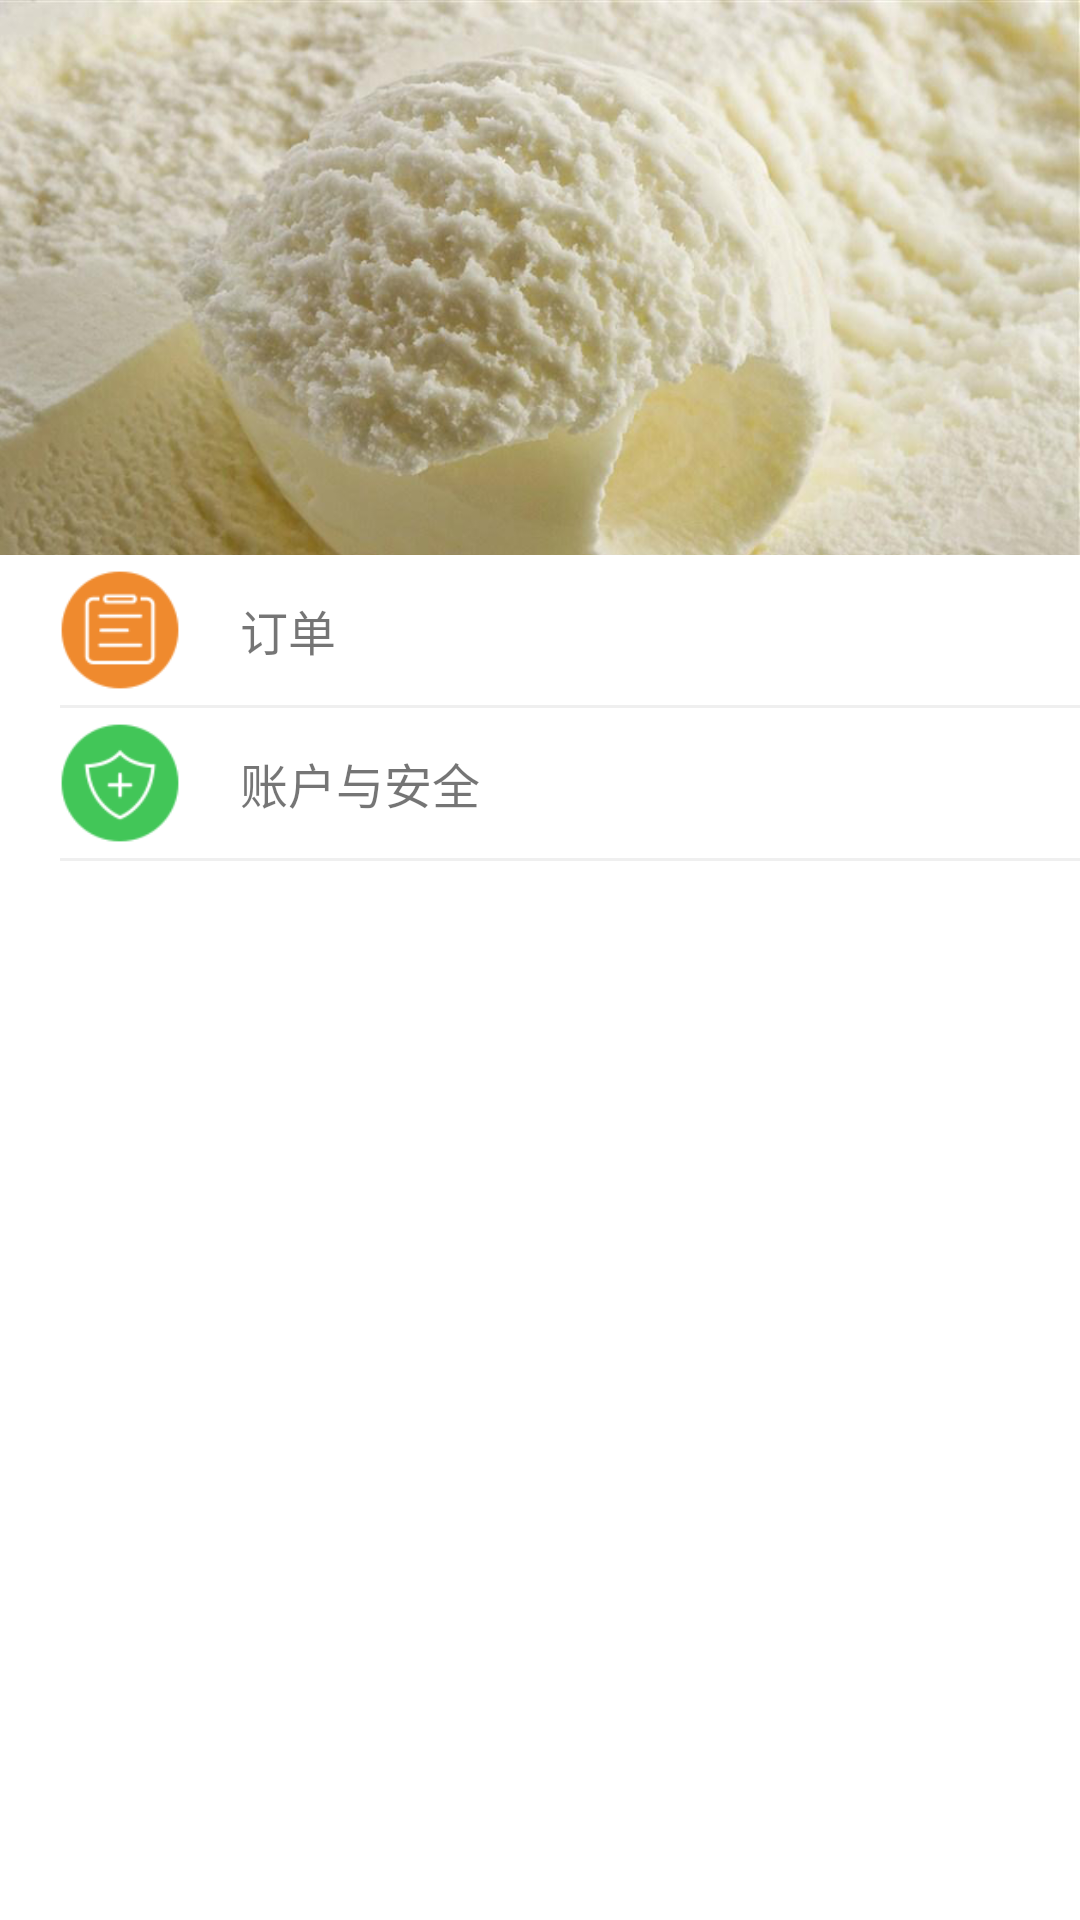

Android layout source for this screen:
<!-- AndroidManifest.xml: application theme Theme.AppCompat.Light.NoActionBar -->
<!-- res/layout/fragment_account.xml -->
<?xml version="1.0" encoding="utf-8"?>
<LinearLayout xmlns:android="http://schemas.android.com/apk/res/android"
    android:layout_width="match_parent"
    android:layout_height="match_parent"
    xmlns:app="http://schemas.android.com/apk/res-auto"
    android:background="@color/white"
    android:scrollbars="none">
    <RelativeLayout
        android:layout_width="match_parent"
        android:layout_height="match_parent">
        <RelativeLayout
            android:layout_width="match_parent"
            android:layout_height="185dp"
            android:gravity="center"
            android:background="@drawable/account">

            <ImageView
                android:layout_width="60dp"
                android:layout_height="60dp"
                android:layout_centerHorizontal="true"
                android:layout_marginTop="45dp"

                android:id="@+id/iv_head"/>

        </RelativeLayout>

        <LinearLayout
            android:layout_width="match_parent"
            android:layout_height="wrap_content"
            android:layout_marginTop="185dp"
            android:orientation="vertical">

            <RelativeLayout
                android:id="@+id/rl_order_list"
                android:layout_width="match_parent"
                android:layout_height="50dp"
                android:background="@drawable/bg_item">

                <ImageView
                    android:id="@+id/iv_order_list"
                    android:layout_width="40dp"
                    android:layout_height="40dp"
                    android:layout_centerVertical="true"
                    android:layout_marginLeft="20dp"
                    android:src="@drawable/ic_order_list" />

                <TextView
                    android:layout_width="wrap_content"
                    android:layout_height="wrap_content"
                    android:layout_centerVertical="true"
                    android:layout_marginLeft="20dp"
                    android:layout_toRightOf="@id/iv_order_list"
                    android:text="订单"
                    android:textSize="@dimen/content_text_size" />
            </RelativeLayout>

            <View
                android:layout_width="match_parent"
                android:layout_height="1dp"
                android:layout_marginLeft="20dp"
                android:background="@color/line_devider_grey"
                android:layerType="software" />

            <RelativeLayout
                android:id="@+id/rl_account_security"
                android:layout_width="match_parent"
                android:layout_height="50dp"
                android:background="@drawable/bg_item">

                <ImageView
                    android:id="@+id/iv_account_security"
                    android:layout_width="40dp"
                    android:layout_height="40dp"
                    android:layout_centerVertical="true"
                    android:layout_marginLeft="20dp"
                    android:src="@drawable/ic_account_security" />

                <TextView
                    android:layout_width="wrap_content"
                    android:layout_height="wrap_content"
                    android:layout_centerVertical="true"
                    android:layout_marginLeft="20dp"
                    android:layout_toRightOf="@id/iv_account_security"
                    android:text="账户与安全"
                    android:textSize="@dimen/content_text_size" />
            </RelativeLayout>

            <View
                android:layout_width="match_parent"
                android:layout_height="1dp"
                android:layout_marginLeft="20dp"
                android:background="@color/line_devider_grey"
                android:layerType="software" />

        </LinearLayout>

    </RelativeLayout>

</LinearLayout>
<!-- resources referenced by this layout -->
<resources>
  <color name="line_devider_grey">#ffededed</color>
  <color name="white">#ffffffff</color>
  <dimen name="content_text_size">16.0sp</dimen>
  <!-- drawable account: png bitmap (drawable, 639250 bytes) -->
  <!-- drawable bg_item (drawable) -->
  <?xml version="1.0" encoding="utf-8"?>
  <selector xmlns:android="http://schemas.android.com/apk/res/android">
  
      <item android:drawable="@color/item_click_bg_color" android:state_pressed="true"/>
      <item android:drawable="@android:color/white"/>
  
  </selector>
  <!-- drawable ic_account_security: png bitmap (drawable, 1770 bytes) -->
  <!-- drawable ic_order_list: png bitmap (drawable, 1081 bytes) -->
  <color name="item_click_bg_color">#dddddd</color>
</resources>
